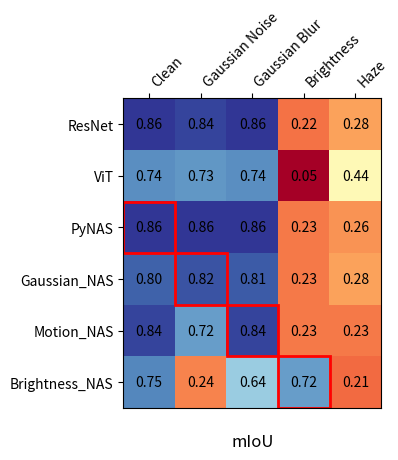

Write Python code to recreate this figure.
# Create confusion-like matrix and plot heatmap
import numpy as np
import pandas as pd
import matplotlib.pyplot as plt
import matplotlib.patches as patches  # <-- NEW

models = ["ResNet", "ViT", "PyNAS", "Gaussian_NAS", "Motion_NAS", "Brightness_NAS"]
cols = ["Clean", "Gaussian Noise", "Gaussian Blur", "Brightness", "Haze"]

data = np.array([
    [0.86, 0.84, 0.86, 0.22, 0.28],
    [0.74, 0.73, 0.74, 0.05, 0.44],
    [0.86, 0.86, 0.86, 0.23, 0.26],
    [0.80, 0.82, 0.81, 0.23, 0.28],
    [0.84, 0.72, 0.84, 0.23, 0.23],
    [0.75, 0.24, 0.64, 0.72, 0.21],
])

df = pd.DataFrame(data, index=models, columns=cols)

fig, ax = plt.subplots()
cax = ax.imshow(df.values, cmap='RdYlBu')  # blue=high, red=low

# ticks
ax.set_xticks(np.arange(len(cols)))
ax.set_yticks(np.arange(len(models)))
ax.set_xticklabels(cols)
ax.set_yticklabels(models)

# move x-axis labels to the top
ax.xaxis.tick_top()
ax.xaxis.set_label_position('top')

# rotate x labels
plt.setp(ax.get_xticklabels(), rotation=45, ha="left")

# annotate
for i in range(len(models)):
    for j in range(len(cols)):
        ax.text(j, i, f"{df.values[i, j]:.2f}", ha="center", va="center")

# --------- HIGHLIGHT CELLS ---------
# Given positions (1-based indexing):
highlight_positions = [(3,1), (4,2), (5,3), (6,4)]

for (r, c) in highlight_positions:
    # convert to 0-based indexing
    i = r - 1
    j = c - 1

    rect = patches.Rectangle(
        (j - 0.5, i - 0.5),  # bottom-left corner
        1, 1,                # width, height
        linewidth=2,
        edgecolor='red',
        facecolor='none'
    )
    ax.add_patch(rect)
# -----------------------------------

# move title to bottom
ax.set_title("mIoU", y=-0.15)

plt.tight_layout()
plt.savefig('cm.png')
plt.show()
